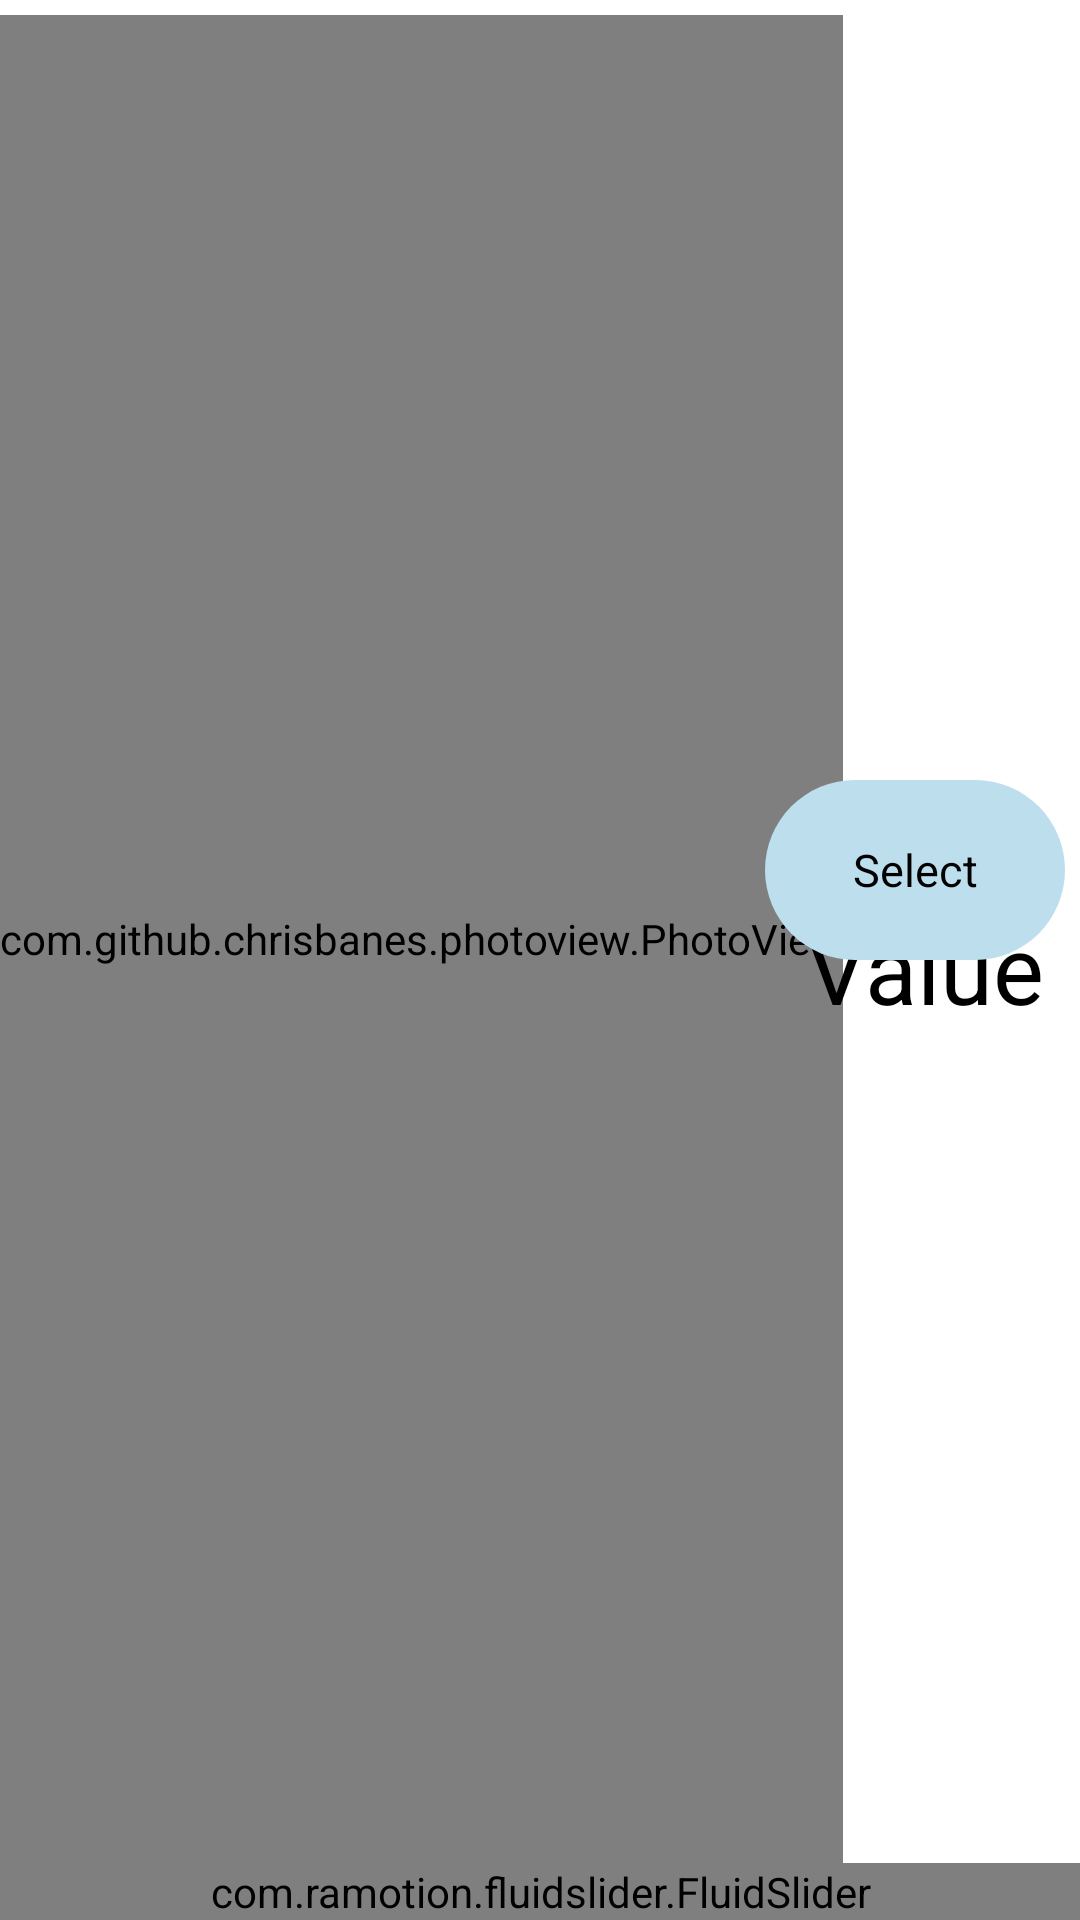

Write the Android layout XML for this screen, with the resource values it uses.
<!-- AndroidManifest.xml: application theme Theme.Coutries -->
<!-- res/layout/activity_select_country.xml -->
<?xml version="1.0" encoding="utf-8"?>
<androidx.constraintlayout.widget.ConstraintLayout
    xmlns:android="http://schemas.android.com/apk/res/android"
    xmlns:app="http://schemas.android.com/apk/res-auto"
    xmlns:tools="http://schemas.android.com/tools"
    android:layout_width="match_parent"
    android:layout_height="match_parent"
    tools:context=".ui.SelectCountryActivity">


    <androidx.constraintlayout.widget.ConstraintLayout
        android:id="@+id/guess_country_view2"
        android:layout_width="match_parent"
        android:layout_height="match_parent"
        android:layout_marginTop="5dp"
        android:visibility="visible"
        >
        <LinearLayout
            android:layout_width="match_parent"
            android:layout_height="match_parent"
            android:orientation="vertical">
            <com.github.chrisbanes.photoview.PhotoView
                android:id="@+id/country_list"
                android:layout_width="wrap_content"
                android:layout_height="wrap_content"
                android:layout_weight="1"
                android:scaleType="fitXY"
                android:src="@drawable/list"/>

            <com.ramotion.fluidslider.FluidSlider
                android:id="@+id/fluid_slider"
                android:layout_width="match_parent"
                android:layout_height="wrap_content"
                android:layout_alignParentBottom="true"
                app:bar_color="#3F57DA"
                app:duration="159"
                app:end_text="159"
                app:initial_position=".5"
                app:size="small"
                app:text_size="20sp"
                app:start_text="1" />

        </LinearLayout>
        <androidx.constraintlayout.widget.ConstraintLayout
            android:layout_width="match_parent"
            android:layout_height="match_parent">

            <TextView
                android:id="@+id/select_value"
                android:layout_width="104dp"
                android:layout_height="75dp"
                android:text="Value"
                android:gravity="center"
                android:textColor="@color/black"
                android:textSize="32sp"
                app:layout_constraintBottom_toBottomOf="parent"
                app:layout_constraintEnd_toEndOf="parent"
                app:layout_constraintTop_toTopOf="parent" />

            <TextView
                android:id="@+id/btn_select"
                android:layout_width="100dp"
                android:layout_height="60dp"
                android:layout_marginTop="255dp"
                android:layout_marginRight="5dp"
                android:background="@drawable/round_btn"
                android:gravity="center"
                android:text="Select"
                android:textColor="@color/black"
                android:textSize="15sp"
                app:layout_constraintEnd_toEndOf="parent"
                app:layout_constraintTop_toTopOf="parent" />


        </androidx.constraintlayout.widget.ConstraintLayout>

    </androidx.constraintlayout.widget.ConstraintLayout>


</androidx.constraintlayout.widget.ConstraintLayout>
<!-- resources referenced by this layout -->
<resources>
  <color name="black">#FF000000</color>
  <!-- drawable list: png bitmap (drawable, 64264 bytes) -->
  <!-- drawable round_btn (drawable) -->
  <?xml version="1.0" encoding="utf-8"?>
  <shape
  
      xmlns:android="http://schemas.android.com/apk/res/android">
  <solid android:color="@color/alpd"/>
      <corners
          android:bottomRightRadius="45dp"
          android:bottomLeftRadius="45dp"
          android:topRightRadius="45dp"
          android:topLeftRadius="45dp"/>
  </shape>
  <style name="Theme.Coutries" parent="Theme.MaterialComponents.DayNight.NoActionBar">
          
  
          <item name="colorPrimary">@color/purple_500</item>
          <item name="colorPrimaryVariant">@color/purple_700</item>
          <item name="colorOnPrimary">@color/white</item>
          
          <item name="colorSecondary">@color/teal_200</item>
          <item name="colorSecondaryVariant">@color/teal_700</item>
          <item name="colorOnSecondary">@color/black</item>
          
          <item name="android:statusBarColor" tools:targetApi="l">@color/black</item>
          
      </style>
  <color name="alpd">#BDDEED</color>
  <color name="purple_500">#FF6200EE</color>
  <color name="purple_700">#FF3700B3</color>
  <color name="white">#FFFFFFFF</color>
  <color name="teal_200">#FF03DAC5</color>
  <color name="teal_700">#FF018786</color>
</resources>
